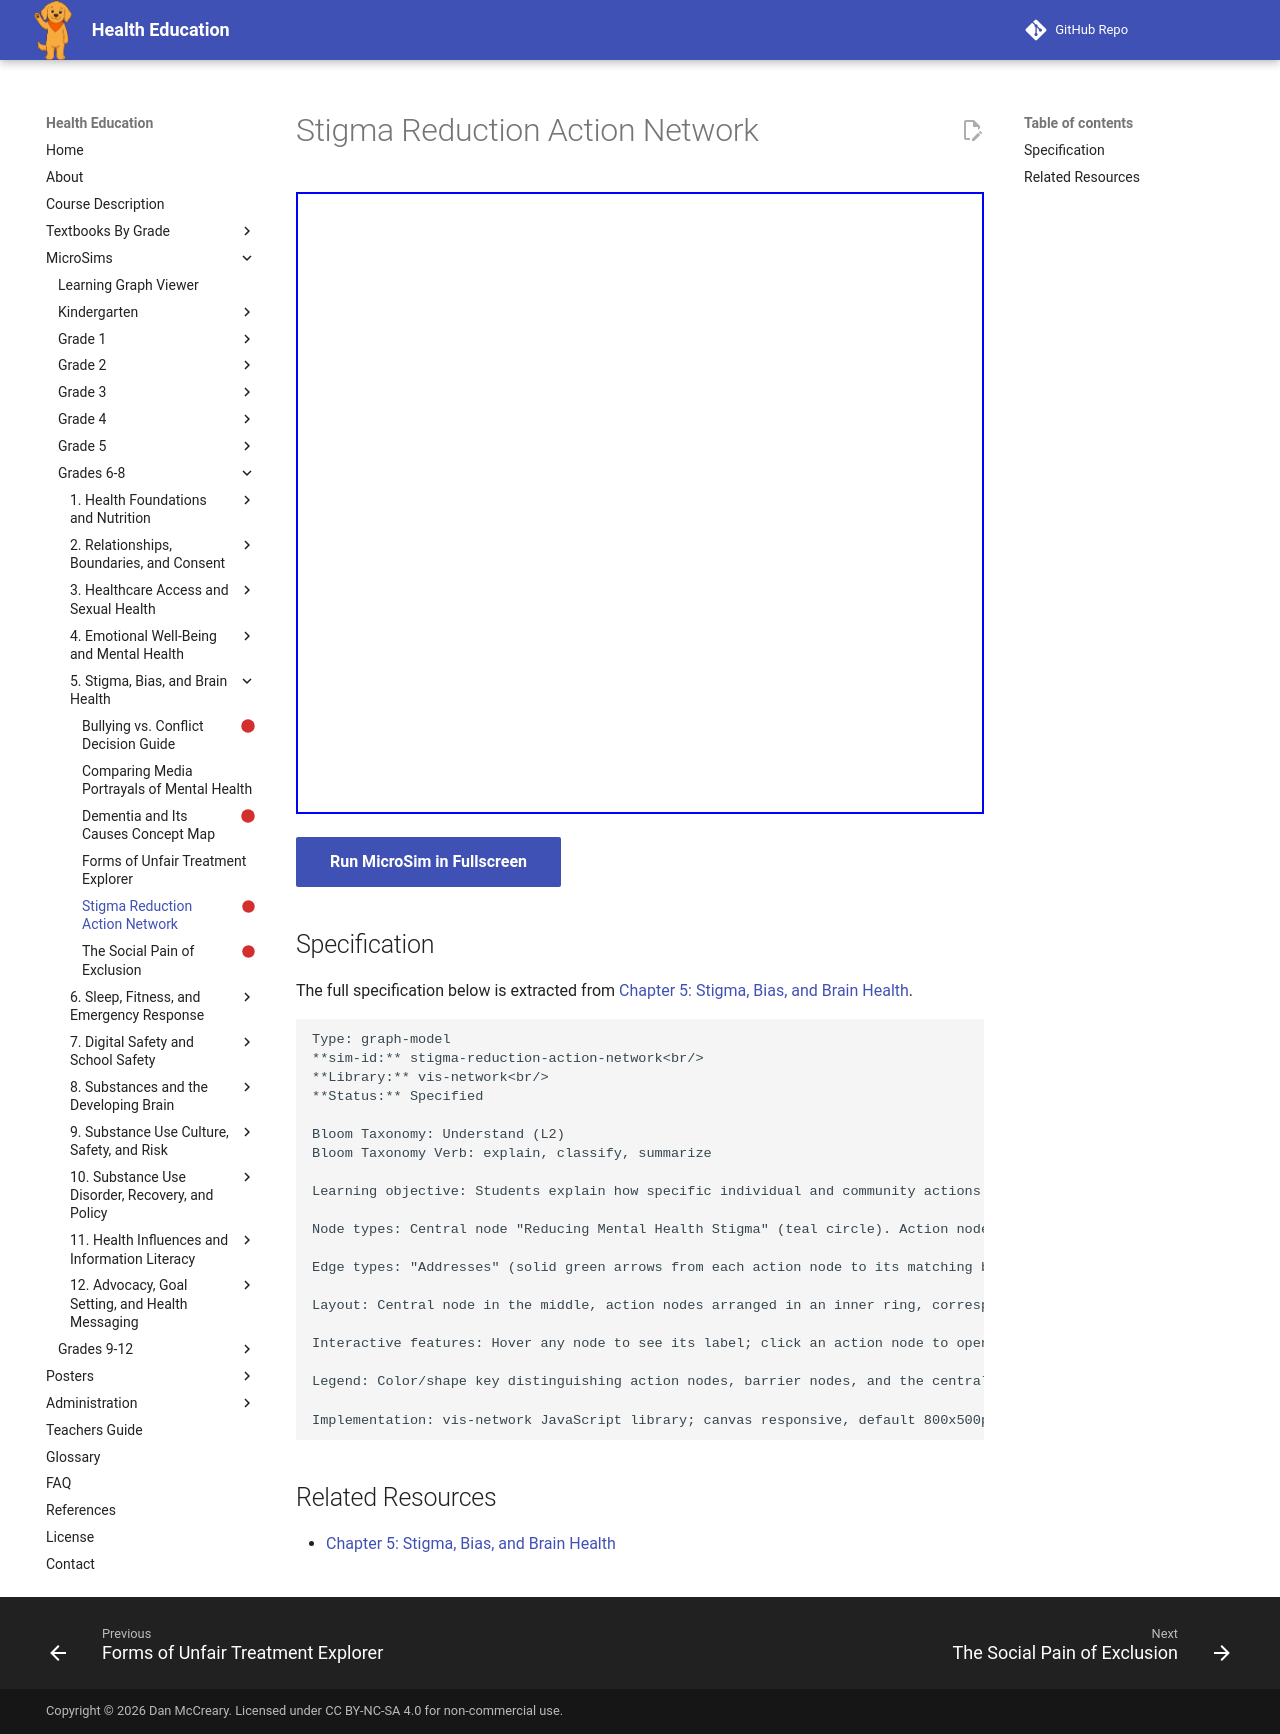

repository: dmccreary/health-education · page: sims/stigma-reduction-action-network/index.html · generator: mkdocs

---
title: Stigma Reduction Action Network
description: Students explain how specific individual and community actions connect to reducing mental health stigma, and classify each action by the barrier it addresses.
status: scaffold
library: vis-network
bloom_level: Understand (L2)
---

# Stigma Reduction Action Network



<iframe src="main.html" width="100%" height="622px"></iframe>

[Run MicroSim in Fullscreen](main.html){ .md-button .md-button--primary }

## Specification

The full specification below is extracted from
[Chapter 5: Stigma, Bias, and Brain Health](../../bands/grade-6-8/chapters/05-stigma-bias-and-brain-health/index.md).

```text
Type: graph-model
**sim-id:** stigma-reduction-action-network<br/>
**Library:** vis-network<br/>
**Status:** Specified

Bloom Taxonomy: Understand (L2)
Bloom Taxonomy Verb: explain, classify, summarize

Learning objective: Students explain how specific individual and community actions connect to reducing mental health stigma, and classify each action by the barrier it addresses.

Node types: Central node "Reducing Mental Health Stigma" (teal circle). Action nodes (light blue squares): Accurate Respectful Language, Positive Accurate Media, Sharing Personal Stories, Normalizing Help-Seeking, Correcting Myths Kindly. Barrier nodes (gray diamonds): Careless Language, Harmful Stereotypes, Sense of Shame, Fear of Weakness, Misinformation.

Edge types: "Addresses" (solid green arrows from each action node to its matching barrier node). "Supports" (solid teal lines from each action node to the central node).

Layout: Central node in the middle, action nodes arranged in an inner ring, corresponding barrier nodes arranged in an outer ring aligned with their matching action.

Interactive features: Hover any node to see its label; click an action node to open an infobox explaining that action in one or two supportive sentences; click a barrier node to open an infobox explaining why that barrier makes seeking help harder; click the central node to reveal a summary statement that stigma reduction works through many small, combined actions rather than one single fix; zoom with mouse wheel, pan by dragging background.

Legend: Color/shape key distinguishing action nodes, barrier nodes, and the central goal node.

Implementation: vis-network JavaScript library; canvas responsive, default 800x500px.
```

## Related Resources

- [Chapter 5: Stigma, Bias, and Brain Health](../../bands/grade-6-8/chapters/05-stigma-bias-and-brain-health/index.md)
